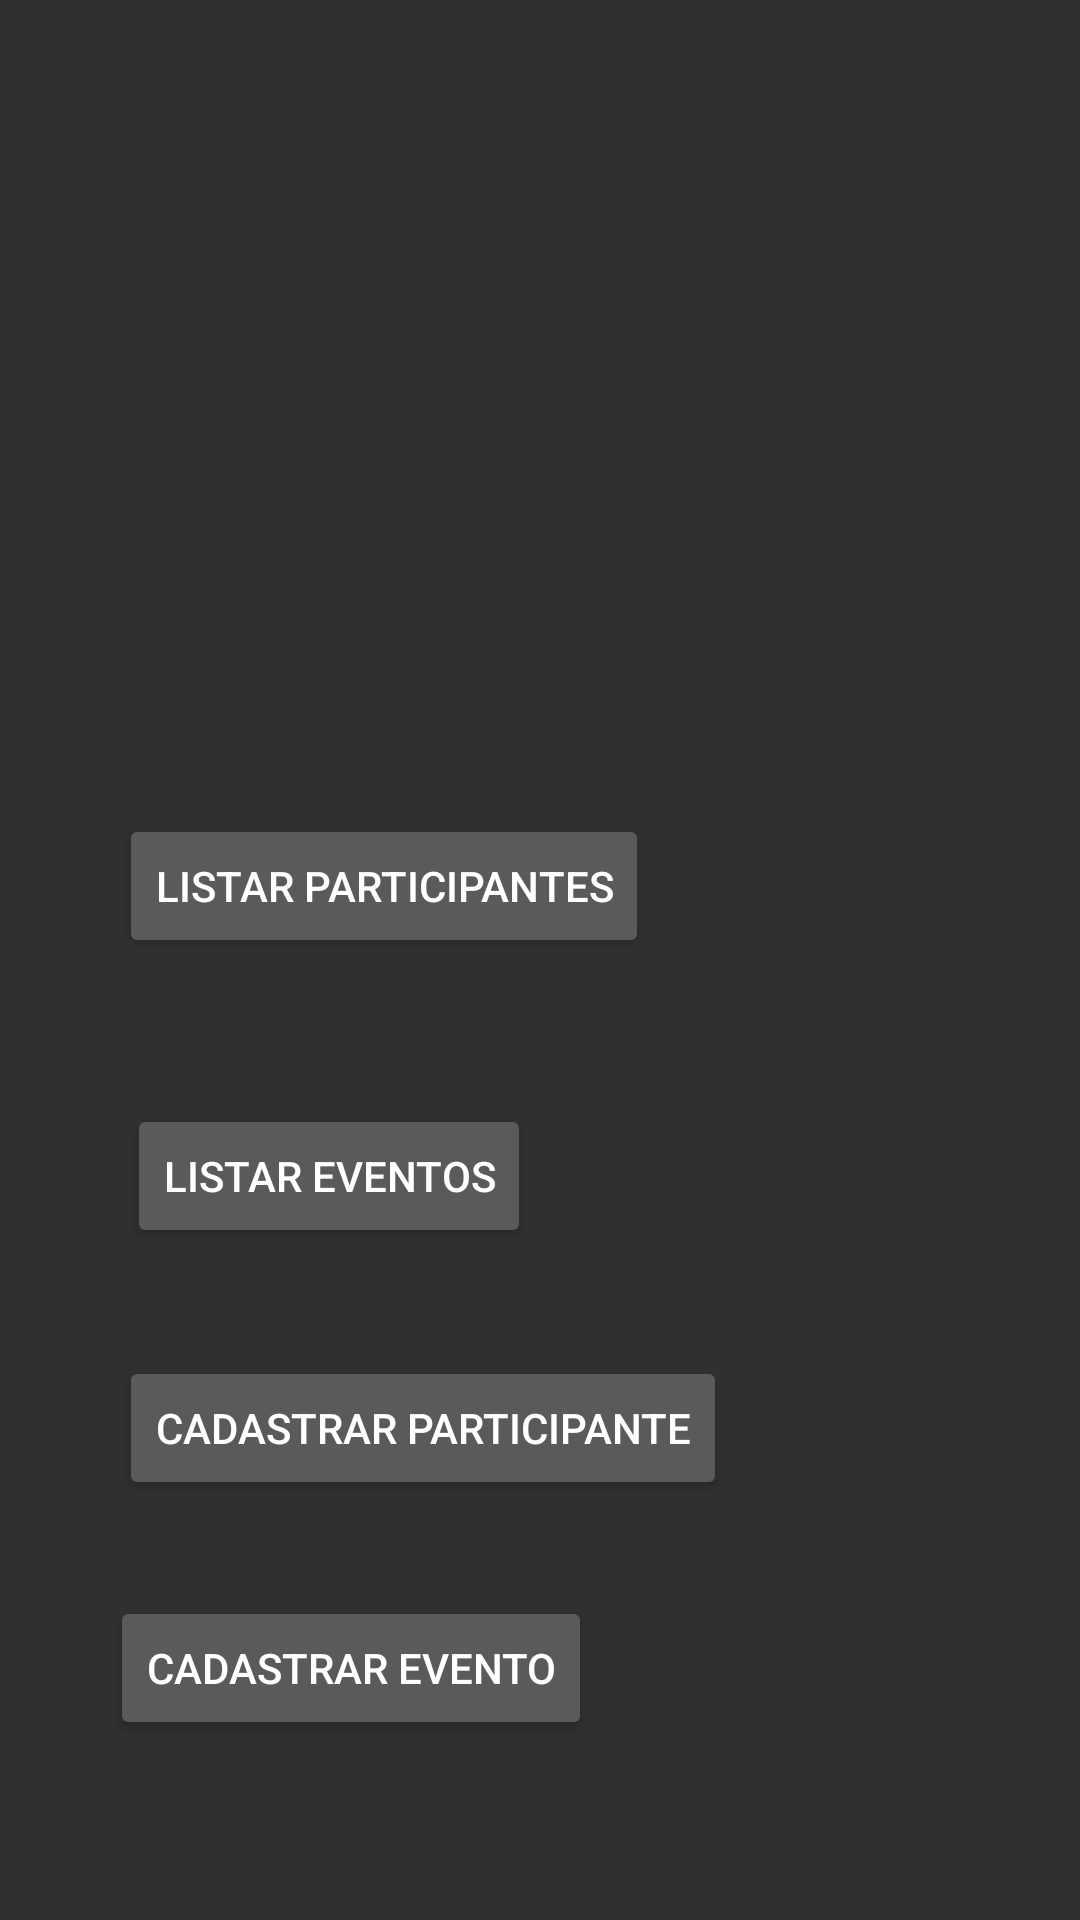

Layout XML and referenced resources for this Android screen:
<!-- AndroidManifest.xml: activity theme SemanaComputacao -->
<!-- res/layout/activity_main.xml -->
<?xml version="1.0" encoding="utf-8"?>
<android.support.constraint.ConstraintLayout xmlns:android="http://schemas.android.com/apk/res/android"
    xmlns:app="http://schemas.android.com/apk/res-auto"
    xmlns:tools="http://schemas.android.com/tools"
    android:layout_width="match_parent"
    android:layout_height="match_parent"
    tools:context="com.example.raiza.semanacomputacao.MainActivity">

    <Button
        android:id="@+id/btn_cadastra_ptc"
        android:layout_width="wrap_content"
        android:layout_height="48dp"
        android:layout_marginBottom="32dp"
        android:layout_marginEnd="8dp"
        android:layout_marginLeft="8dp"
        android:layout_marginRight="8dp"
        android:layout_marginStart="8dp"
        android:text="Cadastrar Participante"
        app:layout_constraintBottom_toTopOf="@+id/btn_cadastra_evt"
        app:layout_constraintEnd_toEndOf="parent"
        app:layout_constraintHorizontal_bias="0.223"
        app:layout_constraintStart_toStartOf="parent" />

    <Button
        android:id="@+id/btn_lista_ptc"
        android:layout_width="wrap_content"
        android:layout_height="wrap_content"
        android:layout_marginBottom="8dp"
        android:layout_marginEnd="8dp"
        android:layout_marginLeft="28dp"
        android:layout_marginRight="8dp"
        android:layout_marginStart="28dp"
        android:layout_marginTop="8dp"
        android:text="Listar Participantes"
        app:layout_constraintBottom_toTopOf="@+id/btn_lista_evt"
        app:layout_constraintEnd_toStartOf="@+id/imageView"
        app:layout_constraintHorizontal_bias="0.231"
        app:layout_constraintStart_toStartOf="parent"
        app:layout_constraintTop_toTopOf="parent"
        app:layout_constraintVertical_bias="0.866" />

    <Button
        android:id="@+id/btn_lista_evt"
        android:layout_width="wrap_content"
        android:layout_height="wrap_content"
        android:layout_marginBottom="36dp"
        android:layout_marginEnd="8dp"
        android:layout_marginLeft="28dp"
        android:layout_marginRight="8dp"
        android:layout_marginStart="28dp"
        android:text="Listar Eventos"
        app:layout_constraintBottom_toTopOf="@+id/btn_cadastra_ptc"
        app:layout_constraintEnd_toEndOf="parent"
        app:layout_constraintHorizontal_bias="0.075"
        app:layout_constraintStart_toStartOf="parent" />

    <ImageView
        android:id="@+id/imageView"
        android:layout_width="81dp"
        android:layout_height="81dp"
        android:layout_marginEnd="16dp"
        android:layout_marginRight="16dp"
        android:layout_marginTop="44dp"
        app:layout_constraintEnd_toEndOf="parent"
        app:layout_constraintTop_toTopOf="parent"
        app:srcCompat="@drawable/logo_semana" />

    <Button
        android:id="@+id/btn_cadastra_evt"
        android:layout_width="wrap_content"
        android:layout_height="wrap_content"
        android:layout_marginBottom="60dp"
        android:layout_marginEnd="8dp"
        android:layout_marginLeft="8dp"
        android:layout_marginRight="8dp"
        android:layout_marginStart="8dp"
        android:text="Cadastrar Evento"
        app:layout_constraintBottom_toBottomOf="parent"
        app:layout_constraintEnd_toEndOf="parent"
        app:layout_constraintHorizontal_bias="0.157"
        app:layout_constraintStart_toStartOf="parent" />

</android.support.constraint.ConstraintLayout>
<!-- resources referenced by this layout -->
<resources>
  <style name="SemanaComputacao" parent="Theme.AppCompat.NoActionBar" />
</resources>
